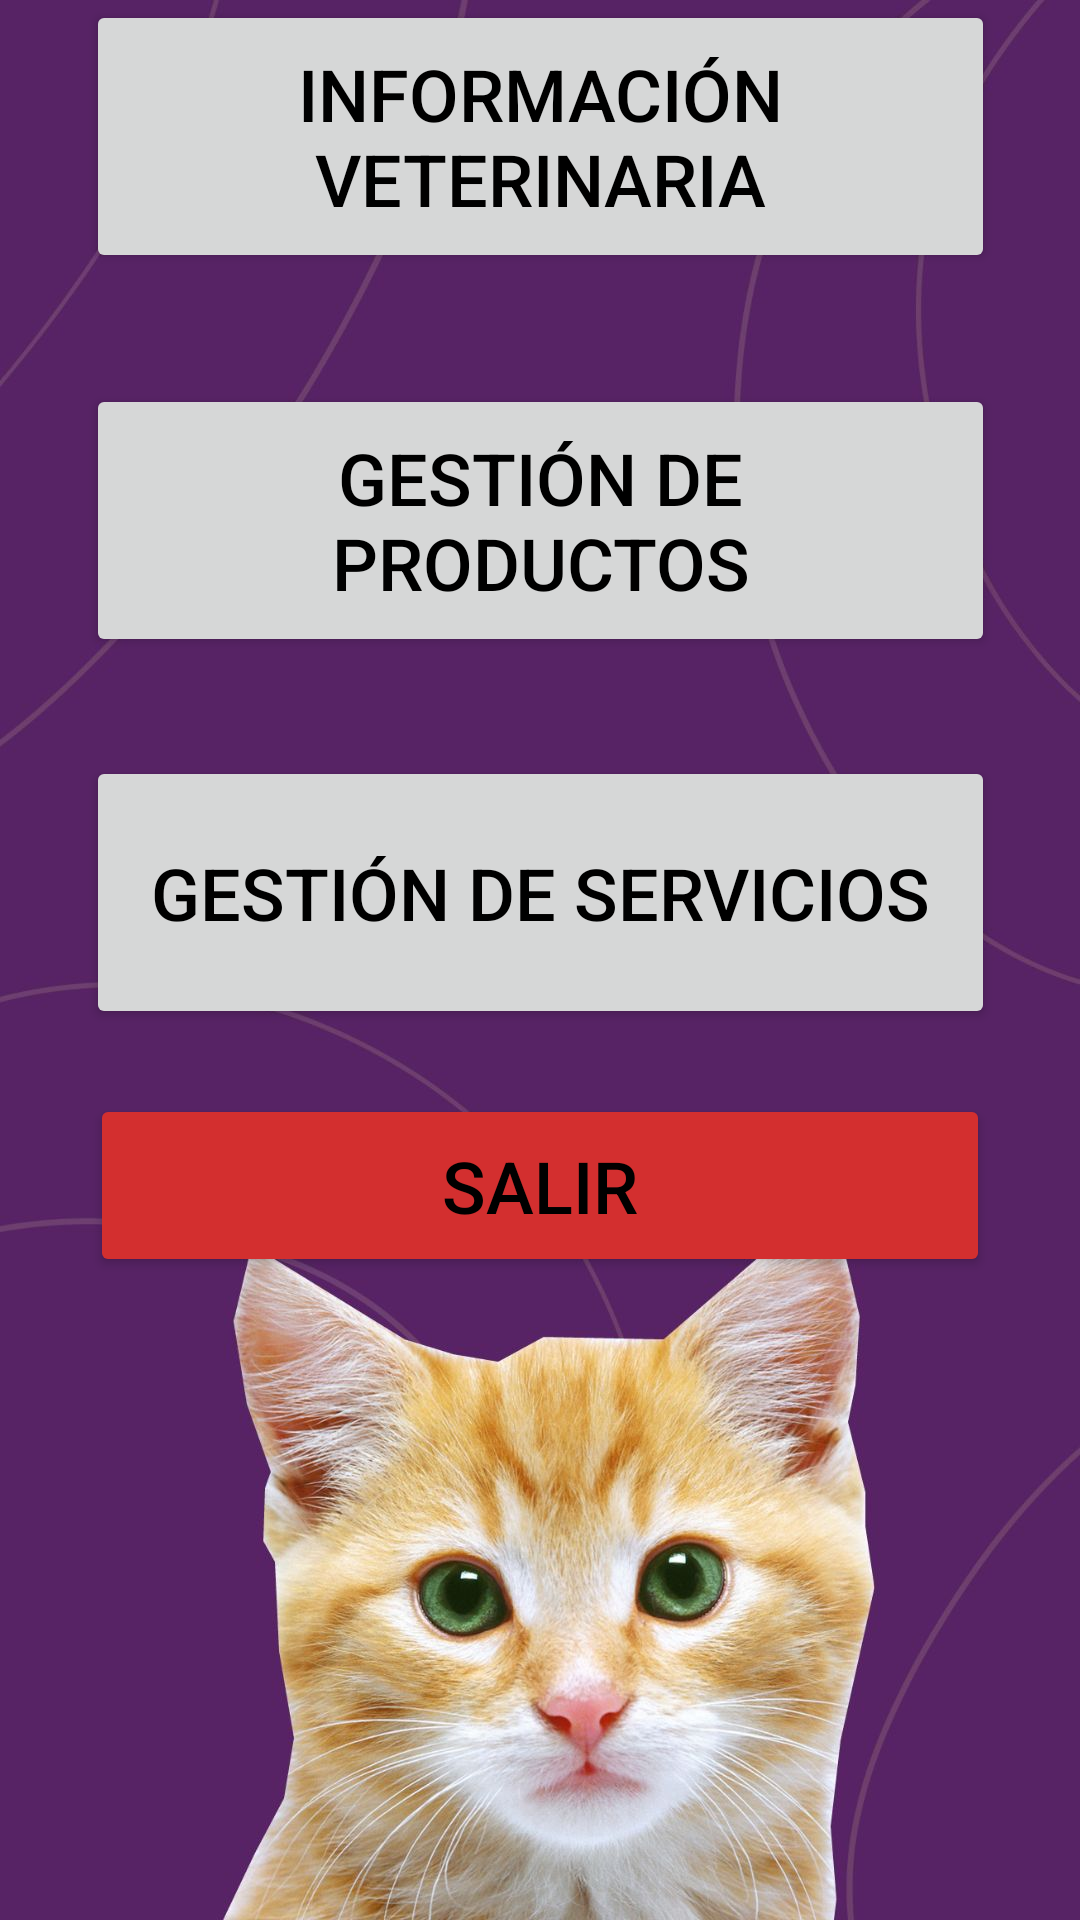

The Android layout XML behind this screen, and the referenced resources:
<!-- AndroidManifest.xml: application theme Theme.Petlocale_final -->
<!-- res/layout/activity_veterinaria_main.xml -->
<?xml version="1.0" encoding="utf-8"?>
<androidx.constraintlayout.widget.ConstraintLayout xmlns:android="http://schemas.android.com/apk/res/android"
    xmlns:app="http://schemas.android.com/apk/res-auto"
    xmlns:tools="http://schemas.android.com/tools"
    android:layout_width="match_parent"
    android:layout_height="match_parent"
    tools:context=".VeterinariaMain"
    android:background="@mipmap/fondo_veterinaria_2"
    >

    <Button
        android:id="@+id/infoButton"
        android:layout_width="303dp"
        android:layout_height="91dp"
        android:text="Información Veterinaria"
        android:textSize="24sp"
        app:layout_constraintEnd_toEndOf="parent"
        app:layout_constraintStart_toStartOf="parent"
        app:layout_constraintTop_toTopOf="parent" />

    <Button
        android:id="@+id/productosButton"
        android:layout_width="303dp"
        android:layout_height="91dp"
        android:layout_marginTop="37dp"
        android:text="Gestión de Productos"
        android:textSize="24sp"
        app:layout_constraintEnd_toEndOf="parent"
        app:layout_constraintStart_toStartOf="parent"
        app:layout_constraintTop_toBottomOf="@+id/infoButton" />

    <Button
        android:id="@+id/serviciosButton"
        android:layout_width="303dp"
        android:layout_height="91dp"
        android:layout_marginTop="33dp"
        android:text="Gestión de Servicios"
        android:textSize="24sp"
        app:layout_constraintEnd_toEndOf="parent"
        app:layout_constraintStart_toStartOf="parent"
        app:layout_constraintTop_toBottomOf="@+id/productosButton" />

    <androidx.appcompat.widget.AppCompatButton
        android:id="@+id/salirAppButon"
        android:layout_width="300dp"
        android:layout_height="61dp"
        android:layout_marginTop="29dp"
        android:layout_marginBottom="268dp"
        android:backgroundTint="#D32F2F"
        android:text="salir"
        android:textSize="24sp"
        app:layout_constraintBottom_toBottomOf="parent"
        app:layout_constraintEnd_toEndOf="parent"
        app:layout_constraintStart_toStartOf="parent"
        app:layout_constraintTop_toBottomOf="@+id/serviciosButton"
        app:layout_constraintVertical_bias="0.125" />
</androidx.constraintlayout.widget.ConstraintLayout>
<!-- resources referenced by this layout -->
<resources>
  <!-- mipmap fondo_veterinaria_2: jpg bitmap (mipmap-xxxhdpi, 119413 bytes) -->
  <style name="Theme.Petlocale_final" parent="Theme.MaterialComponents.DayNight.DarkActionBar">
          
          <item name="colorPrimary">@color/purple_500</item>
          <item name="colorPrimaryVariant">@color/purple_700</item>
          <item name="colorOnPrimary">@color/black</item>
          
          <item name="colorSecondary">@color/teal_200</item>
          <item name="colorSecondaryVariant">@color/teal_700</item>
          <item name="colorOnSecondary">@color/black</item>
          
          <item name="android:statusBarColor" tools:targetApi="l">?attr/colorPrimaryVariant</item>
          
      </style>
  <!-- not gathered from this repository: default colours our renderer supplied (Android Studio template values) -->
  <color name="purple_500">#FF6200EE</color>
  <color name="purple_700">#FF3700B3</color>
  <color name="teal_200">#FF03DAC5</color>
  <color name="teal_700">#FF018786</color>
  <color name="black">#FF000000</color>
</resources>
